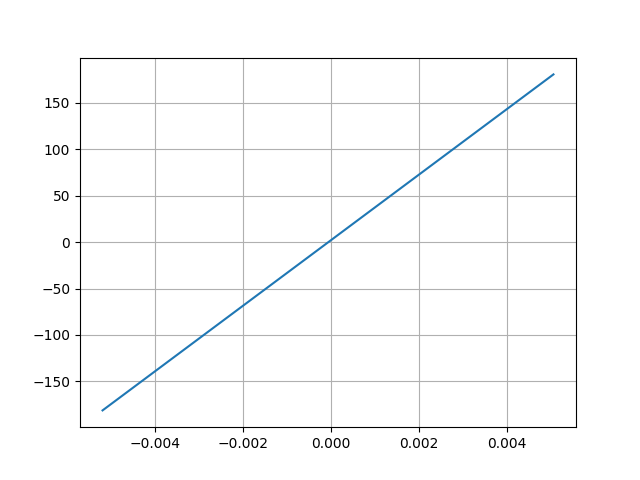

The table this chart was drawn from, first rows:
Desplacment, Force
0.005064, 180.8
-0.005206, -181.3
